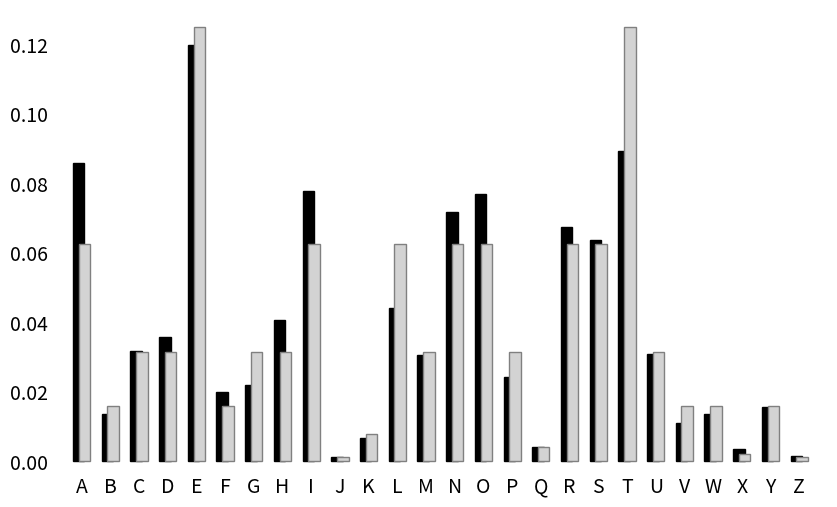

Python code for this plot:
import matplotlib.pyplot as plt
import numpy as np

# Original data
data = [
    ('A', 0.0858), ('B', 0.0135), ('C', 0.0316), ('D', 0.0356), ('E', 0.1197),
    ('F', 0.0199), ('G', 0.0219), ('H', 0.0406), ('I', 0.0776), ('J', 0.0012),
    ('K', 0.0064), ('L', 0.0441), ('M', 0.0304), ('N', 0.0715), ('O', 0.0768),
    ('P', 0.0240), ('Q', 0.0039), ('R', 0.0672), ('S', 0.0634), ('T', 0.0893),
    ('U', 0.0308), ('V', 0.0108), ('W', 0.0135), ('X', 0.0035), ('Y', 0.0156),
    ('Z', 0.0014)
]

# New data with h^x values
h = 0.5
new_data = [
    ('A', h**4), ('C', h**5), ('D', h**5), ('E', h**3), ('G', h**5), ('H', h**5),
    ('I', h**4), ('L', h**4), ('M', h**5), ('P', h**5), ('N', h**4), ('O', h**4),
    ('R', h**4), ('S', h**4), ('T', h**3), ('B', h**6), ('F', h**6), ('U', h**5),
    ('V', h**6), ('W', h**6), ('Y', h**6), ('K', h**7), ('Q', h**8), ('X', h**9),
    ('J', h**10), ('Z', h**10)
]

# Extract letters and values
letters = [item[0] for item in data]
values1 = [item[1] for item in data]

# Create a dictionary for the new data for easy lookup
new_data_dict = dict(new_data)

# Create values2 list in the same order as letters
values2 = [new_data_dict[letter] for letter in letters]

# Create positions for the bars
x = np.arange(len(letters))
width = 0.4

# Create minimalistic histogram with grouped bars
plt.figure(figsize=(10, 6))
plt.bar(x - 0.1, values1, width, color='black', edgecolor='black')
plt.bar(x + 0.1, values2, width, color='lightgray', edgecolor='gray')

# Set x-axis labels
plt.xticks(x, letters, fontsize=14)
plt.yticks(fontsize=14)

# Remove ticks and spines
plt.tick_params(axis='x', length=0)
plt.tick_params(axis='y', length=0)
for spine in plt.gca().spines.values():
    spine.set_visible(False)

# Adjust spacing
plt.xlim(-1, 26)
plt.ylim(-0.003, 0.13)
plt.savefig('huffman-bars.svg', bbox_inches='tight', pad_inches=0)
plt.show()
